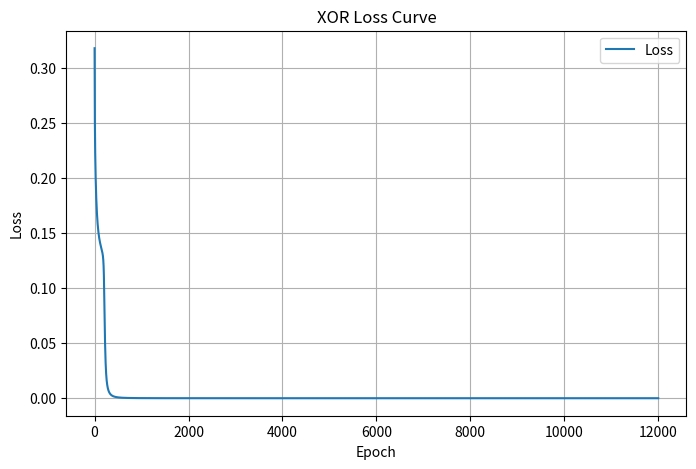

Python code for this plot: (Note: this script raises an exception after producing the figure.)
# magnus_code/neuralnet1.py 【强制生成图片版本】
import numpy as np
import matplotlib.pyplot as plt

# --------------- XOR 训练代码 ---------------
X = np.array([[0, 0], [0, 1], [1, 0], [1, 1]])
y = np.array([[0], [1], [1], [0]])

np.random.seed(0)
W1 = np.random.randn(2, 4)
b1 = np.zeros((1, 4))
W2 = np.random.randn(4, 1)
b2 = np.zeros((1, 1))

losses = []
epochs = 12000
lr = 0.1

for epoch in range(epochs):
    # 前向传播
    z1 = np.dot(X, W1) + b1
    a1 = np.tanh(z1)
    z2 = np.dot(a1, W2) + b2
    a2 = 1 / (1 + np.exp(-z2))

    # 损失
    loss = np.mean((a2 - y) ** 2)
    losses.append(loss)

    # 反向传播
    dz2 = a2 - y
    dW2 = np.dot(a1.T, dz2)
    db2 = np.sum(dz2, axis=0, keepdims=True)
    dz1 = np.dot(dz2, W2.T) * (1 - a1 ** 2)
    dW1 = np.dot(X.T, dz1)
    db1 = np.sum(dz1, axis=0, keepdims=True)

    # 更新
    W1 -= lr * dW1
    b1 -= lr * db1
    W2 -= lr * dW2
    b2 -= lr * db2

    if epoch % 3000 == 0:
        print(f"训练次数 {epoch//1000}k, 当前损失: {loss:.4f}")

# --------------- 强制保存图片（核心！）---------------
plt.figure(figsize=(8, 5))
plt.plot(losses, label='Loss')
plt.title('XOR Loss Curve')
plt.xlabel('Epoch')
plt.ylabel('Loss')
plt.legend()
plt.grid(True)

# 🔥 绝对路径，100%生成图片
plt.savefig("/magnus/workspace/repository/xor_loss_curve.png", dpi=150)
plt.close()

# 打印确认（日志里会看到，证明图片生成了）
print("✅ 图片已成功保存到容器目录！")
print("预测结果（理想值：[[0, 1, 1, 0]]）:")
print(a2.T)
